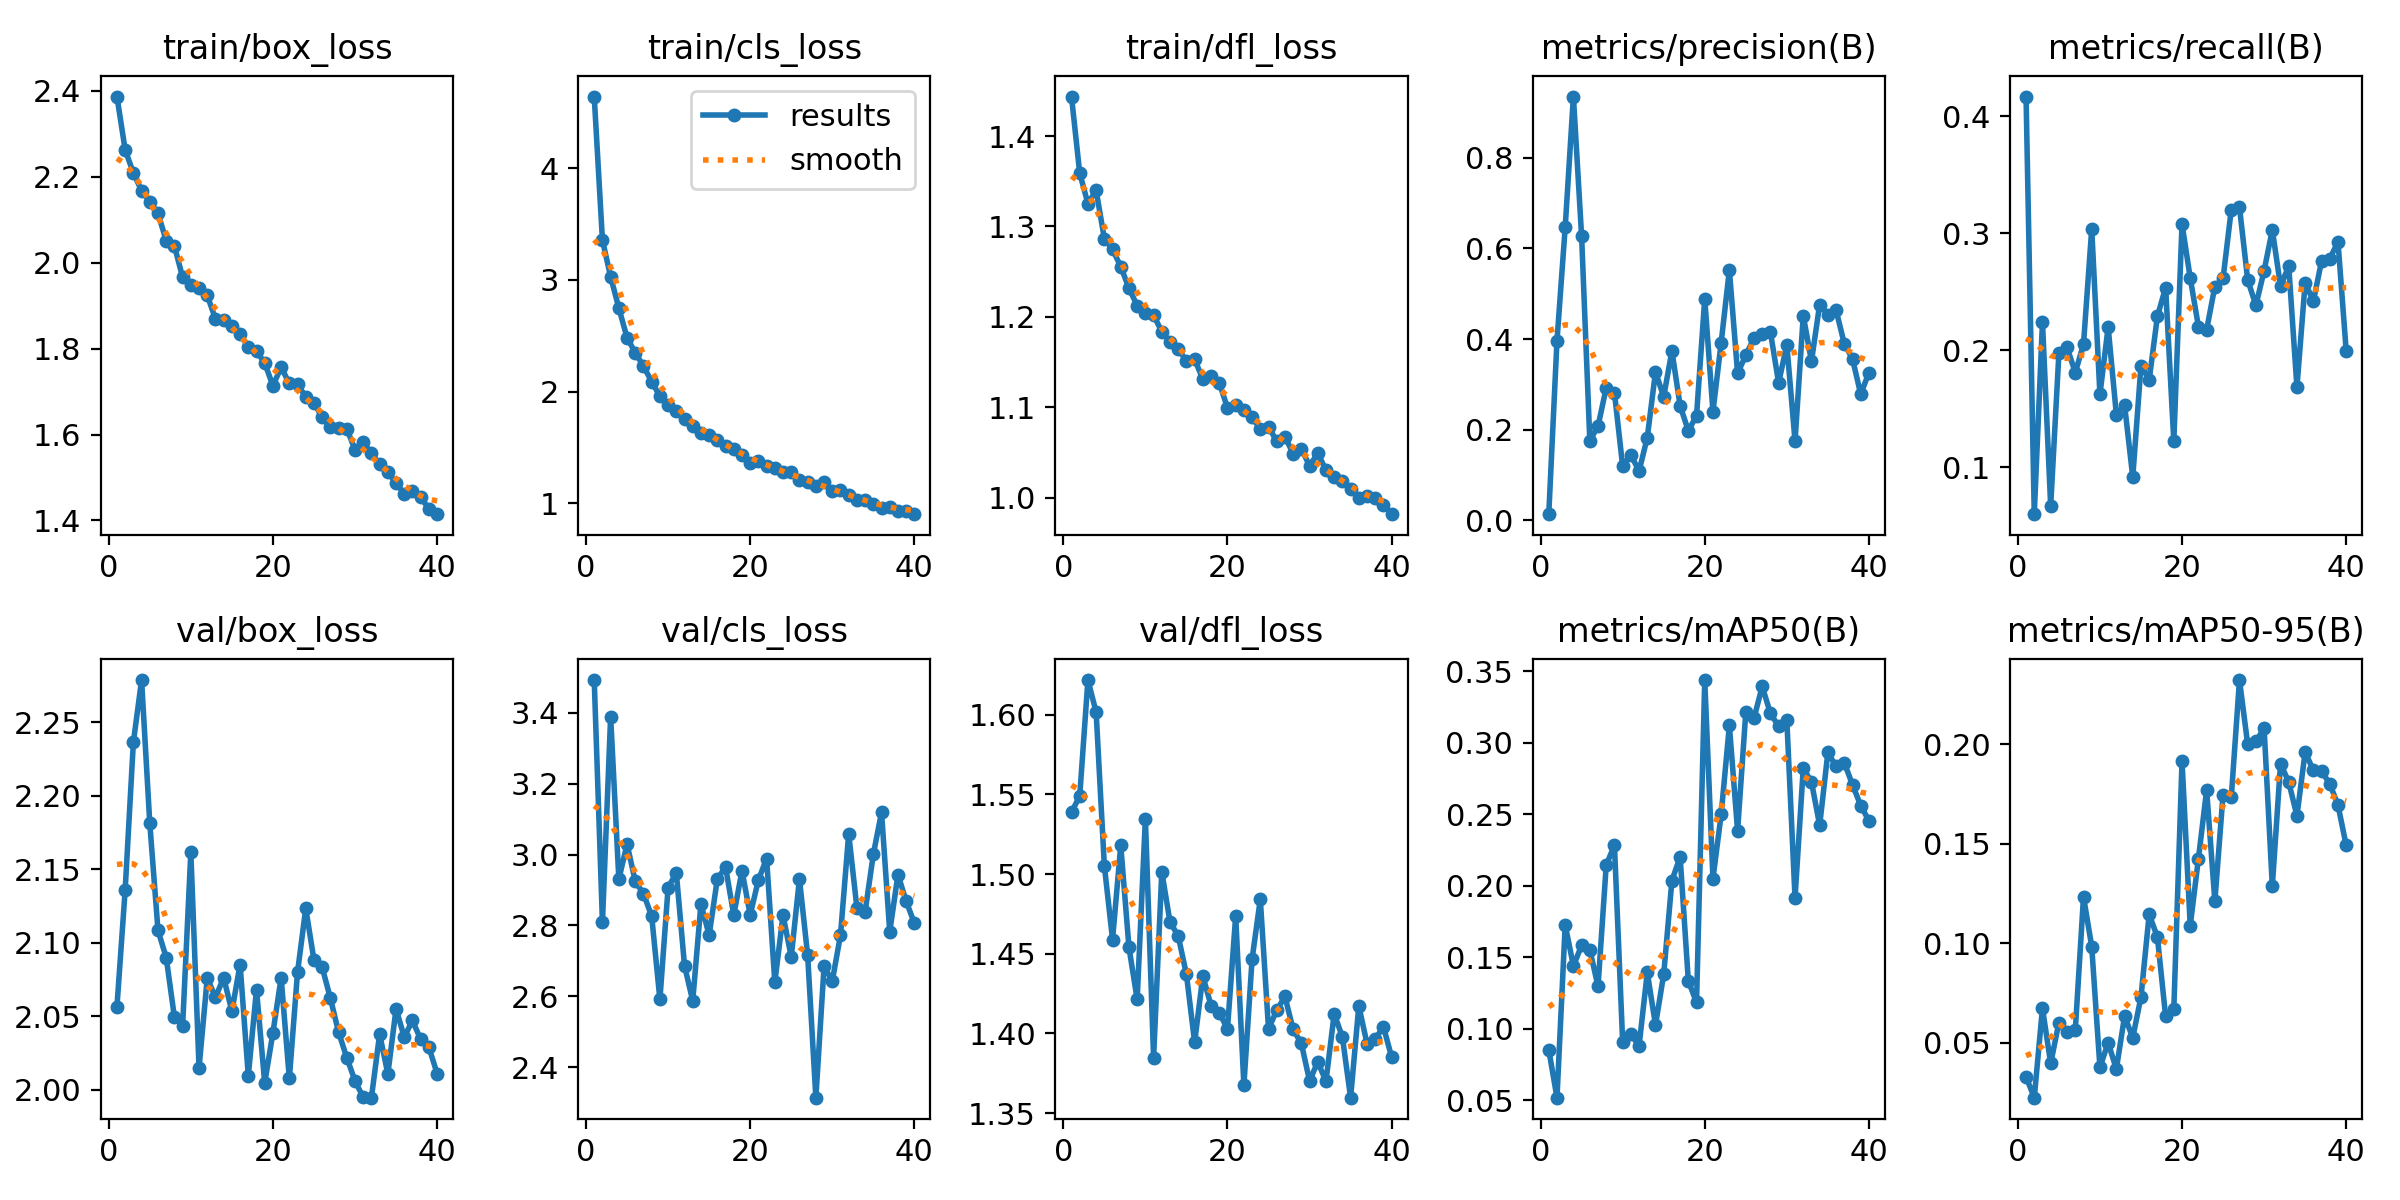

The table this chart was drawn from, first rows:
epoch, time, train/box_loss, train/cls_loss, train/dfl_loss, metrics/precision(B), metrics/recall(B), metrics/mAP50(B), metrics/mAP50-95(B), val/box_loss, val/cls_loss, val/dfl_loss, lr/pg0, lr/pg1, lr/pg2
1, 25.72, 2.387, 4.642, 1.444, 0.01334, 0.4169, 0.08534, 0.03275, 2.057, 3.493, 1.539, 0.0002532, 0.0002532, 0.0002532
2, 49.11, 2.263, 3.356, 1.359, 0.3961, 0.05967, 0.05184, 0.02225, 2.136, 2.809, 1.549, 0.0004969, 0.0004969, 0.0004969
3, 71.93, 2.209, 3.028, 1.325, 0.6468, 0.2239, 0.1726, 0.06724, 2.236, 3.39, 1.622, 0.0007279, 0.0007279, 0.0007279
4, 95.4, 2.168, 2.747, 1.34, 0.9355, 0.06667, 0.1439, 0.03947, 2.279, 2.931, 1.602, 0.0007119, 0.0007119, 0.0007119
5, 118.9, 2.142, 2.482, 1.287, 0.627, 0.1971, 0.1583, 0.06004, 2.181, 3.03, 1.505, 0.0006929, 0.0006929, 0.0006929
6, 142.2, 2.115, 2.348, 1.275, 0.1757, 0.2023, 0.1552, 0.05525, 2.109, 2.924, 1.459, 0.0006738, 0.0006738, 0.0006738
7, 164.8, 2.051, 2.227, 1.256, 0.2076, 0.1807, 0.1297, 0.05629, 2.09, 2.89, 1.518, 0.0006548, 0.0006548, 0.0006548
8, 187.4, 2.039, 2.089, 1.232, 0.2927, 0.2052, 0.2145, 0.1233, 2.05, 2.826, 1.454, 0.0006358, 0.0006358, 0.0006358
9, 210.6, 1.966, 1.958, 1.213, 0.2814, 0.3037, 0.2283, 0.09824, 2.044, 2.591, 1.421, 0.0006167, 0.0006167, 0.0006167
10, 234, 1.948, 1.882, 1.204, 0.1193, 0.1621, 0.09088, 0.03749, 2.162, 2.907, 1.535, 0.0005977, 0.0005977, 0.0005977
11, 256.1, 1.941, 1.825, 1.202, 0.1444, 0.2198, 0.09608, 0.04988, 2.015, 2.949, 1.385, 0.0005787, 0.0005787, 0.0005787
12, 279.3, 1.924, 1.756, 1.184, 0.1084, 0.1449, 0.08807, 0.03664, 2.076, 2.686, 1.501, 0.0005596, 0.0005596, 0.0005596
13, 305, 1.87, 1.692, 1.172, 0.1826, 0.1531, 0.1394, 0.06322, 2.063, 2.587, 1.47, 0.0005406, 0.0005406, 0.0005406
14, 328.7, 1.867, 1.633, 1.165, 0.3275, 0.09136, 0.1026, 0.05243, 2.076, 2.861, 1.461, 0.0005216, 0.0005216, 0.0005216
15, 352.4, 1.853, 1.611, 1.151, 0.2726, 0.1868, 0.138, 0.07287, 2.054, 2.773, 1.437, 0.0005025, 0.0005025, 0.0005025
16, 375, 1.834, 1.563, 1.153, 0.3738, 0.1745, 0.2036, 0.1145, 2.085, 2.932, 1.394, 0.0004835, 0.0004835, 0.0004835
17, 398.7, 1.803, 1.51, 1.131, 0.2529, 0.2288, 0.2202, 0.103, 2.01, 2.965, 1.436, 0.0004645, 0.0004645, 0.0004645
18, 422.3, 1.794, 1.489, 1.134, 0.1975, 0.2535, 0.1334, 0.06326, 2.068, 2.829, 1.417, 0.0004454, 0.0004454, 0.0004454
19, 445.2, 1.766, 1.434, 1.127, 0.2307, 0.1222, 0.1184, 0.06675, 2.005, 2.955, 1.413, 0.0004264, 0.0004264, 0.0004264
20, 467.1, 1.714, 1.359, 1.1, 0.4891, 0.3078, 0.3438, 0.1915, 2.039, 2.83, 1.403, 0.0004074, 0.0004074, 0.0004074
21, 490.8, 1.757, 1.381, 1.103, 0.2398, 0.2617, 0.205, 0.1087, 2.076, 2.928, 1.474, 0.0003883, 0.0003883, 0.0003883
22, 513.9, 1.719, 1.336, 1.097, 0.3921, 0.2201, 0.2498, 0.1425, 2.008, 2.989, 1.367, 0.0003693, 0.0003693, 0.0003693
23, 535.9, 1.718, 1.312, 1.089, 0.5526, 0.2175, 0.312, 0.177, 2.08, 2.639, 1.447, 0.0003503, 0.0003503, 0.0003503
24, 558.5, 1.687, 1.282, 1.076, 0.3246, 0.2544, 0.2384, 0.1211, 2.123, 2.829, 1.484, 0.0003312, 0.0003312, 0.0003312
25, 581.3, 1.673, 1.284, 1.079, 0.364, 0.2613, 0.3211, 0.1747, 2.088, 2.711, 1.403, 0.0003122, 0.0003122, 0.0003122
26, 603.3, 1.64, 1.21, 1.062, 0.4026, 0.3202, 0.3171, 0.1734, 2.083, 2.931, 1.414, 0.0002932, 0.0002932, 0.0002932
27, 626.1, 1.617, 1.195, 1.068, 0.4111, 0.3222, 0.3393, 0.2323, 2.062, 2.716, 1.423, 0.0002741, 0.0002741, 0.0002741
28, 649.7, 1.615, 1.157, 1.049, 0.4154, 0.26, 0.3205, 0.2, 2.039, 2.314, 1.403, 0.0002551, 0.0002551, 0.0002551
29, 672.4, 1.614, 1.188, 1.054, 0.3034, 0.2383, 0.3115, 0.2015, 2.022, 2.685, 1.394, 0.0002361, 0.0002361, 0.0002361
30, 694.6, 1.564, 1.11, 1.035, 0.3872, 0.2679, 0.3157, 0.2081, 2.006, 2.643, 1.37, 0.000217, 0.000217, 0.000217
31, 719.6, 1.582, 1.119, 1.049, 0.1745, 0.3029, 0.1915, 0.1286, 1.995, 2.773, 1.382, 0.000198, 0.000198, 0.000198
32, 741.9, 1.557, 1.074, 1.031, 0.4517, 0.2546, 0.2821, 0.1902, 1.995, 3.059, 1.37, 0.000179, 0.000179, 0.000179
33, 762.8, 1.53, 1.033, 1.023, 0.351, 0.2719, 0.2726, 0.181, 2.038, 2.849, 1.412, 0.00016, 0.00016, 0.00016
34, 784.9, 1.514, 1.028, 1.019, 0.4763, 0.1683, 0.2423, 0.164, 2.011, 2.839, 1.398, 0.0001409, 0.0001409, 0.0001409
35, 806.5, 1.486, 0.9908, 1.01, 0.4542, 0.2576, 0.2932, 0.1961, 2.055, 3.001, 1.36, 0.0001219, 0.0001219, 0.0001219
36, 828.1, 1.463, 0.9619, 0.9993, 0.4637, 0.2418, 0.2834, 0.1868, 2.036, 3.12, 1.417, 0.0001029, 0.0001029, 0.0001029
37, 849.9, 1.469, 0.9644, 1.002, 0.3897, 0.2761, 0.2859, 0.1865, 2.047, 2.782, 1.394, 8.3821e-05, 8.3821e-05, 8.3821e-05
38, 870.9, 1.454, 0.9281, 1, 0.3563, 0.2782, 0.2706, 0.1802, 2.034, 2.944, 1.397, 6.47882e-05, 6.47882e-05, 6.47882e-05
39, 892.9, 1.427, 0.9264, 0.9919, 0.2784, 0.2926, 0.256, 0.1694, 2.029, 2.868, 1.404, 4.57555e-05, 4.57555e-05, 4.57555e-05
40, 914.1, 1.415, 0.9025, 0.982, 0.3257, 0.1992, 0.2455, 0.1491, 2.011, 2.806, 1.385, 2.67228e-05, 2.67228e-05, 2.67228e-05
